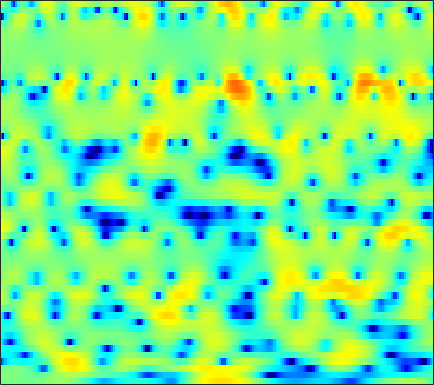

Data behind this chart, as committed beside it:
-0.45206, -0.35791, -0.27088, -0.24048, -0.25584, -0.2889, -0.35481, -0.40701, -0.49008, -0.57645, -0.63427, -0.6656, -0.69125, -0.68033, -0.65078, -0.57252, -0.46552, -0.3675, -0.19896, -0.02023, 0.13317, 0.26693, 0.4517, 0.61384
0.1839, 0.1819, 0.1731, 0.1442, 0.1043, 0.03558, -0.05187, -0.1357, -0.268, -0.4209, -0.5779, -0.7132, -0.898, -1.069, -1.183, -1.313, -1.393, -1.405, -1.352, -1.21, -0.9772, -0.7462, -0.3784, 0.01769
-0.796, -0.7359, -0.6002, -0.4266, -0.2824, -0.1261, -0.02021, 0.01018, -0.02332, -0.1496, -0.3781, -0.6221, -1.094, -1.764, -2.4, -3.52, -5.099, -6.72, -9.603, -13.08, -12.68, -9.529, -5.625, -2.671
-14.33, -11, -8.143, -6.401, -5.607, -4.96, -4.718, -4.729, -4.979, -5.294, -5.492, -5.522, -5.384, -5.002, -4.657, -4.206, -3.843, -3.658, -3.38, -2.99, -2.339, -1.655, -0.5132, 0.7843
-6.002, -5.918, -5.745, -5.653, -5.716, -6.04, -6.647, -7.414, -8.922, -11.13, -14.12, -15.93, -14.27, -10.53, -8.114, -5.579, -3.624, -2.435, -1.129, -0.03712, 0.878, 1.499, 2.227, 2.87
-3.836, -4.299, -4.842, -5.239, -5.439, -5.57, -5.508, -5.4, -5.133, -4.744, -4.275, -3.841, -3.125, -2.301, -1.623, -0.7003, 0.179, 0.7937, 1.511, 2.117, 2.587, 2.846, 3.071, 3.143
-5.848, -7.603, -10.68, -15.01, -18.14, -15.65, -11.17, -8.607, -6.075, -4.143, -2.612, -1.624, -0.4937, 0.4729, 1.106, 1.841, 2.455, 2.841, 3.241, 3.508, 3.628, 3.61, 3.448, 3.095
-4.513, -5.342, -6.424, -7.223, -7.468, -7.156, -6.216, -5.304, -3.981, -2.733, -1.597, -0.8203, 0.08841, 0.8568, 1.352, 1.898, 2.322, 2.552, 2.756, 2.848, 2.813, 2.714, 2.473, 2.104
-3.06, -3.362, -3.641, -3.735, -3.662, -3.382, -2.902, -2.45, -1.776, -1.058, -0.3429, 0.1535, 0.7512, 1.242, 1.542, 1.834, 2.005, 2.061, 2.019, 1.881, 1.659, 1.442, 1.109, 0.7613
-3.58, -4.348, -5.102, -5.285, -4.917, -3.969, -2.758, -1.835, -0.6714, 0.3571, 1.232, 1.77, 2.332, 2.714, 2.886, 2.956, 2.835, 2.64, 2.212, 1.609, 0.8522, 0.2034, -0.7001, -1.545
-4.509, -7.265, -13.41, -19.45, -12.23, -6.579, -3.194, -1.394, 0.433, 1.816, 2.829, 3.407, 3.936, 4.232, 4.311, 4.177, 3.812, 3.349, 2.485, 1.297, -0.2928, -1.777, -4.4, -8.125
-0.2641, -0.9318, -1.665, -1.952, -1.861, -1.347, -0.5742, 0.06308, 0.9381, 1.725, 2.405, 2.805, 3.2, 3.39, 3.373, 3.173, 2.703, 2.185, 1.248, 0.02664, -1.474, -2.801, -4.689, -6.574
2.212, 1.687, 0.9967, 0.3123, -0.1067, -0.5216, -0.6404, -0.484, -0.01682, 0.6687, 1.394, 1.912, 2.468, 2.823, 2.941, 2.857, 2.521, 2.075, 1.228, 0.04921, -1.49, -2.879, -5.176, -7.904
3.149, 2.425, 1.107, -0.7036, -2.535, -5.782, -9.519, -9.778, -6.147, -2.864, -0.5512, 0.6801, 1.853, 2.582, 2.892, 3.069, 2.982, 2.771, 2.261, 1.535, 0.5035, -0.4555, -2.071, -3.985
1.781, 1.431, 0.6766, -0.4625, -1.55, -3.166, -4.385, -4.516, -3.596, -2.238, -1.046, -0.4049, 0.1057, 0.2834, 0.3044, 0.2197, 0.1545, 0.1558, 0.251, 0.3672, 0.481, 0.5191, 0.4929, 0.4067
0.3155, 0.834, 1.242, 1.359, 1.329, 1.185, 1.013, 0.8795, 0.7079, 0.4833, 0.09491, -0.3685, -1.321, -2.755, -4.21, -6.62, -8.476, -8.119, -5.794, -3.398, -1.539, -0.5016, 0.5393, 1.235
-0.4718, 0.3381, 1.103, 1.604, 1.827, 1.974, 1.958, 1.856, 1.587, 1.149, 0.4904, -0.1733, -1.35, -2.951, -4.471, -6.806, -8.488, -8.185, -6.084, -3.796, -1.931, -0.8509, 0.2311, 0.9792
-0.37, 0.02293, 0.466, 0.7861, 0.9592, 1.091, 1.125, 1.081, 0.9428, 0.7002, 0.3647, 0.05478, -0.4341, -0.9523, -1.329, -1.714, -1.916, -1.886, -1.631, -1.198, -0.705, -0.3369, 0.07867, 0.387
-0.1926, -0.1037, -0.007565, 0.07394, 0.1225, 0.1817, 0.2242, 0.2502, 0.2669, 0.2626, 0.2341, 0.191, 0.1228, 0.04224, -0.009517, -0.07304, -0.1014, -0.1027, -0.06657, -0.0132, 0.05114, 0.08858, 0.1205, 0.1109
-0.05583, -0.2583, -0.5222, -0.7396, -0.8408, -0.8815, -0.7967, -0.6635, -0.4176, -0.132, 0.1551, 0.3534, 0.5887, 0.7807, 0.8849, 0.9824, 1.034, 1.041, 0.9948, 0.8987, 0.7458, 0.5924, 0.3433, 0.05414
0.1962, -0.5575, -1.661, -2.732, -3.31, -3.561, -3.14, -2.543, -1.599, -0.6776, 0.1406, 0.6767, 1.276, 1.75, 2.025, 2.292, 2.423, 2.442, 2.341, 2.111, 1.744, 1.383, 0.7891, 0.07737
1.279, -0.2126, -3.074, -7.677, -13.91, -18.13, -8.974, -5.662, -2.98, -1.224, 0.03556, 0.8238, 1.71, 2.466, 2.951, 3.426, 3.709, 3.754, 3.625, 3.238, 2.615, 2, 0.981, -0.2249
3.877, 2.91, 1.298, -0.4962, -1.692, -2.619, -2.7, -2.554, -2.416, -2.446, -2.316, -1.901, -0.7755, 0.6464, 1.644, 2.699, 3.356, 3.557, 3.429, 2.849, 1.81, 0.7691, -0.9262, -2.795
5.426, 5.055, 4.36, 3.524, 2.796, 1.74, 0.4724, -0.7438, -2.989, -6.739, -15.31, -24.12, -8.285, -3.149, -0.887, 1.039, 2.063, 2.4, 2.262, 1.518, 0.09365, -1.544, -4.703, -10.11
4.052, 3.909, 3.571, 3.065, 2.607, 1.869, 0.9772, 0.2294, -0.8766, -1.959, -2.686, -2.779, -2.218, -1.184, -0.4436, 0.3774, 0.8495, 0.9427, 0.7469, 0.1685, -0.7729, -1.685, -3.125, -4.531
2.237, 2.085, 1.807, 1.481, 1.228, 0.9074, 0.6351, 0.4494, 0.265, 0.1448, 0.1299, 0.185, 0.3407, 0.5116, 0.644, 0.7341, 0.694, 0.5578, 0.2219, -0.2682, -0.8471, -1.316, -1.905, -2.372
0.9781, 0.4863, -0.2015, -0.741, -0.9698, -0.9489, -0.6044, -0.2273, 0.3299, 0.8654, 1.31, 1.589, 1.854, 1.981, 1.994, 1.851, 1.534, 1.184, 0.5548, -0.2209, -1.073, -1.697, -2.366, -2.726
-0.05987, -1.481, -3.956, -7, -8.516, -7.055, -4.035, -2.062, -0.06681, 1.388, 2.411, 2.95, 3.419, 3.646, 3.631, 3.407, 2.906, 2.322, 1.242, -0.2439, -2.271, -4.148, -6.903, -8.299
-0.6745, -1.901, -4.063, -6.621, -7.776, -6.505, -3.818, -2.015, -0.117, 1.26, 2.23, 2.757, 3.213, 3.431, 3.45, 3.294, 2.878, 2.384, 1.412, -0.02233, -2.035, -4.045, -7.254, -8.988
-1.301, -1.305, -1.416, -1.54, -1.511, -1.288, -0.8984, -0.5479, -0.09996, 0.2387, 0.4919, 0.6284, 0.7744, 0.9186, 1.038, 1.175, 1.216, 1.184, 0.9934, 0.6205, 0.1272, -0.2577, -0.6923, -0.8782
-1.637, -0.8666, -0.1924, 0.1943, 0.3148, 0.3123, 0.1506, -0.09412, -0.6106, -1.33, -2.217, -2.903, -3.525, -3.49, -3.006, -2.015, -0.9331, -0.2376, 0.5036, 1.04, 1.377, 1.532, 1.649, 1.689
-0.1857, 0.5034, 1.104, 1.381, 1.386, 1.142, 0.5943, -0.04923, -1.279, -3.073, -5.758, -8.816, -16.5, -19.16, -11.42, -6.271, -3.228, -1.644, -0.09814, 0.9821, 1.717, 2.084, 2.387, 2.504
1.603, 1.84, 1.986, 1.933, 1.772, 1.355, 0.6874, 0.03236, -1.054, -2.391, -3.936, -5.108, -6.272, -6.365, -5.629, -4.155, -2.573, -1.519, -0.3679, 0.5133, 1.15, 1.474, 1.7, 1.741
2.802, 2.76, 2.615, 2.335, 2.025, 1.484, 0.8109, 0.2368, -0.6052, -1.446, -2.195, -2.61, -2.919, -2.891, -2.645, -2.098, -1.431, -0.9165, -0.2843, 0.2131, 0.5426, 0.6785, 0.7106, 0.5517
3.898, 3.72, 3.414, 3.005, 2.598, 1.921, 1.085, 0.3392, -0.7757, -1.948, -2.928, -3.4, -3.521, -3.091, -2.558, -1.719, -0.9552, -0.4562, 0.06724, 0.3945, 0.5116, 0.4641, 0.2412, -0.1963
4.475, 4.235, 3.935, 3.622, 3.33, 2.748, 1.809, 0.786, -1.119, -3.914, -8.089, -11.75, -10.42, -6.061, -3.725, -1.607, -0.2463, 0.391, 0.8612, 1.018, 0.9342, 0.7278, 0.2552, -0.4084
1.474, 1.11, 1.486, 2.296, 2.835, 3.192, 3.028, 2.545, 1.366, -0.3817, -2.472, -3.651, -3.494, -1.904, -0.6632, 0.5485, 1.215, 1.361, 1.157, 0.5955, -0.1514, -0.6904, -1.244, -1.585
-11.63, -18.96, -5.872, -1.216, 0.7269, 2.291, 3.1, 3.348, 3.325, 3.034, 2.665, 2.419, 2.207, 2.117, 2.031, 1.763, 1.19, 0.4947, -0.9336, -3.164, -6.533, -9.873, -11.73, -8.238
-0.8843, -1.112, -0.6801, 0.211, 0.9195, 1.719, 2.274, 2.523, 2.68, 2.665, 2.522, 2.36, 2.067, 1.677, 1.311, 0.6916, -0.1585, -0.9909, -2.434, -4.334, -6.683, -8.351, -9.04, -7.466
1.279, 1.164, 1.143, 1.248, 1.359, 1.516, 1.617, 1.649, 1.615, 1.501, 1.302, 1.1, 0.7646, 0.3591, 0.018, -0.497, -1.066, -1.541, -2.212, -2.857, -3.398, -3.649, -3.657, -3.32
1.839, 1.74, 1.633, 1.532, 1.461, 1.354, 1.223, 1.093, 0.8682, 0.582, 0.2293, -0.06189, -0.4538, -0.8542, -1.143, -1.51, -1.845, -2.048, -2.243, -2.34, -2.311, -2.217, -1.993, -1.651
1.976, 1.88, 1.759, 1.625, 1.513, 1.315, 1.06, 0.8091, 0.3991, -0.1051, -0.6778, -1.141, -1.764, -2.335, -2.704, -3.042, -3.211, -3.21, -3.059, -2.776, -2.366, -1.987, -1.433, -0.8222
1.526, 1.499, 1.497, 1.512, 1.481, 1.355, 1.073, 0.7581, 0.1772, -0.6078, -1.579, -2.436, -3.757, -5.098, -5.927, -6.509, -6.342, -5.941, -5.249, -4.439, -3.547, -2.78, -1.634, -0.491
-0.8333, -0.5052, 0.01514, 0.5019, 0.7688, 0.9524, 0.8724, 0.6412, 0.07062, -0.8238, -2.175, -3.574, -6.265, -10.55, -15.53, -19.02, -13.07, -10.6, -9.005, -8.234, -7.189, -5.778, -3.378, -1.024
-7.58, -6.511, -4.535, -2.604, -1.474, -0.6556, -0.4938, -0.7486, -1.314, -1.827, -2.339, -2.871, -3.92, -5.464, -6.657, -7.509, -7.369, -7.351, -8.566, -12.88, -21.32, -12.06, -5.188, -1.352
-14.53, -17.1, -8.935, -4.317, -2.563, -1.811, -2.682, -4.559, -9.164, -11.55, -6.125, -3.294, -1.063, 0.06932, 0.51, 0.7498, 0.7287, 0.5256, 0.05673, -0.4793, -0.6902, -0.5217, -0.1126, 0.1279
-2.068, -2.14, -1.792, -1.256, -1.019, -1.14, -1.914, -2.864, -4.212, -4.399, -2.893, -1.417, 0.2967, 1.537, 2.175, 2.708, 2.937, 2.943, 2.783, 2.454, 1.95, 1.407, 0.2889, -1.588
-0.0327, -0.1845, -0.3085, -0.3912, -0.4598, -0.592, -0.7645, -0.89, -0.967, -0.8527, -0.5042, -0.1398, 0.4016, 0.9048, 1.216, 1.511, 1.655, 1.668, 1.554, 1.29, 0.8574, 0.4185, -0.3224, -1.21
0.2886, 0.1745, 0.0464, -0.06212, -0.1293, -0.2079, -0.2638, -0.2882, -0.2757, -0.2103, -0.08826, 0.03515, 0.2138, 0.3799, 0.4876, 0.5927, 0.6368, 0.6274, 0.5501, 0.4017, 0.1879, -0.004184, -0.2815, -0.5441
0.4038, 0.3294, 0.2385, 0.1578, 0.1058, 0.04765, 0.003338, -0.01877, -0.02928, -0.02481, -0.006521, 0.01465, 0.04938, 0.07872, 0.09533, 0.1054, 0.09606, 0.07493, 0.02792, -0.03867, -0.1173, -0.1756, -0.2544, -0.3133
0.5095, 0.4546, 0.387, 0.3285, 0.288, 0.241, 0.1975, 0.1676, 0.1244, 0.08116, 0.03426, -0.005563, -0.0605, -0.1127, -0.153, -0.2063, -0.2538, -0.2851, -0.3166, -0.3353, -0.3401, -0.3362, -0.3165, -0.2824
0.5959, 0.5497, 0.5047, 0.4758, 0.4605, 0.441, 0.4157, 0.3861, 0.3263, 0.2427, 0.1337, 0.0365, -0.1121, -0.2691, -0.3849, -0.5241, -0.6309, -0.6823, -0.7083, -0.686, -0.6239, -0.5598, -0.4515, -0.3329
0.5522, 0.5184, 0.5268, 0.5786, 0.6352, 0.7087, 0.7596, 0.7676, 0.731, 0.62, 0.4317, 0.243, -0.06624, -0.428, -0.706, -1.046, -1.305, -1.414, -1.431, -1.31, -1.091, -0.8884, -0.6177, -0.3681
-0.009613, -0.01064, 0.1616, 0.4718, 0.7418, 1.091, 1.37, 1.51, 1.579, 1.489, 1.22, 0.8916, 0.2852, -0.5095, -1.208, -2.186, -3.017, -3.365, -3.291, -2.693, -1.868, -1.26, -0.5957, -0.1318
-2.864, -2.734, -1.761, -0.4586, 0.4515, 1.458, 2.209, 2.607, 2.907, 2.958, 2.724, 2.33, 1.459, 0.1161, -1.323, -4.1, -8.386, -12.24, -10.19, -5.378, -2.304, -0.8241, 0.4081, 0.9547
-24.42, -14.63, -6.238, -2.615, -0.996, 0.4672, 1.5, 2.104, 2.735, 3.114, 3.18, 2.999, 2.409, 1.403, 0.3825, -1.365, -3.307, -4.261, -3.556, -1.415, 0.5883, 1.643, 2.421, 2.445
-3.422, -3.557, -3.41, -3.416, -3.727, -4.274, -4.075, -3.085, -1.364, -0.07338, 0.5513, 0.6152, 0.304, -0.2279, -0.5402, -0.5828, -0.1852, 0.3448, 1.244, 2.204, 3.003, 3.395, 3.52, 3.141
0.9206, 0.5012, -0.5757, -2.55, -5.009, -10.84, -14.92, -8.844, -4.153, -1.994, -1.379, -1.798, -3.541, -6.829, -9.372, -7.082, -2.774, -0.3791, 1.879, 3.329, 4.163, 4.446, 4.368, 3.798
